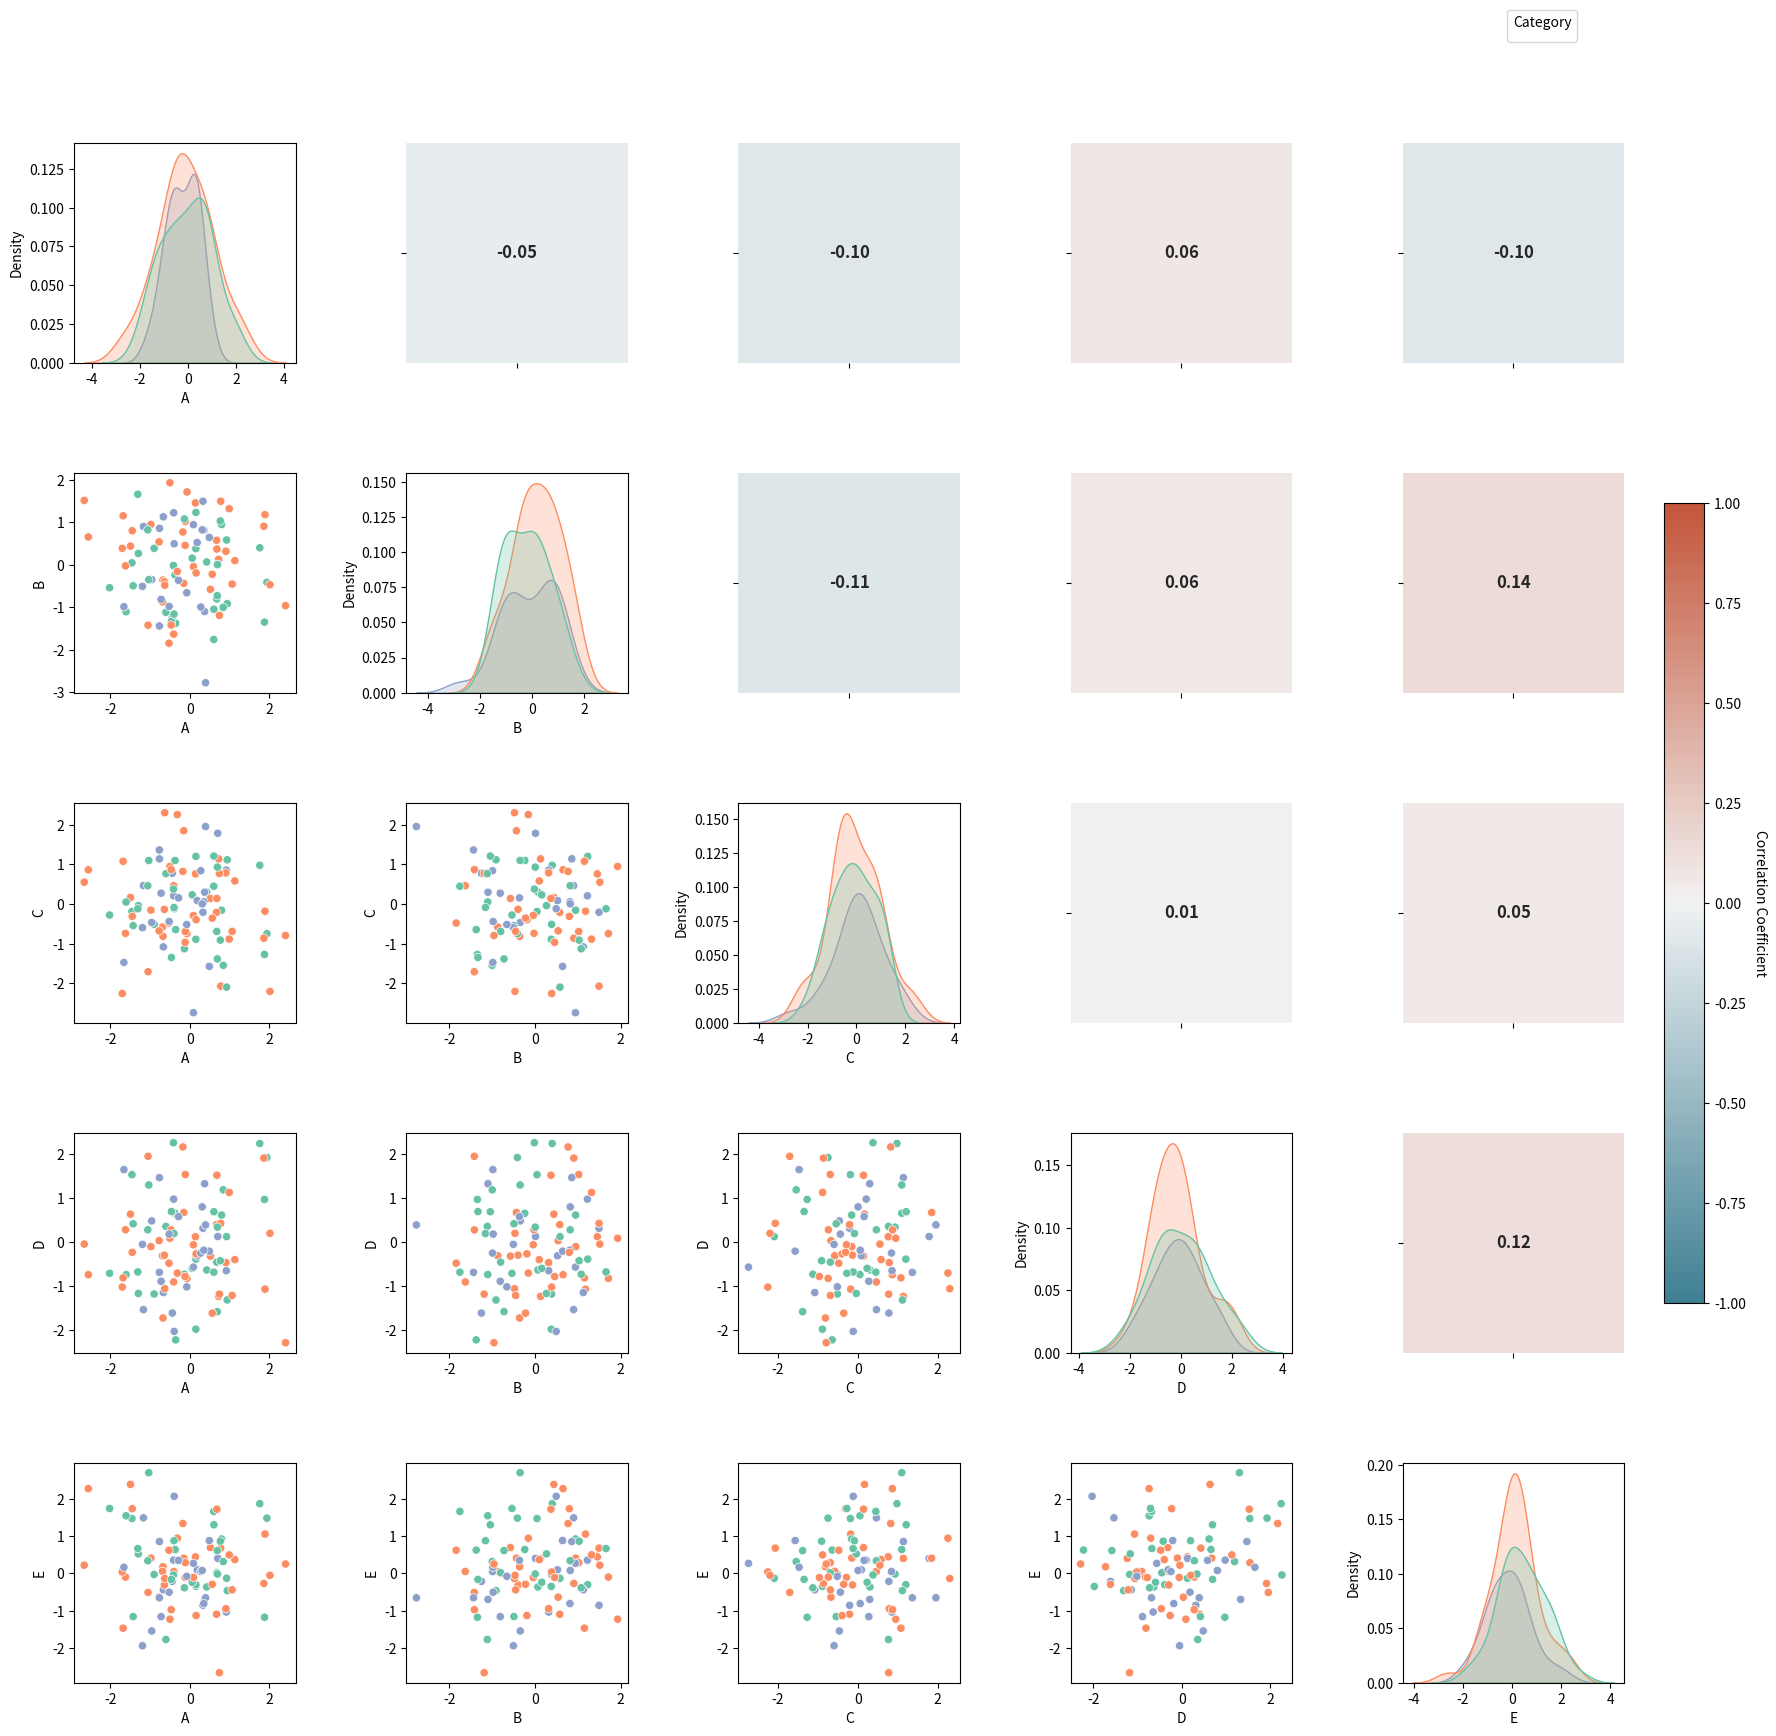

The matplotlib source for this figure:
import matplotlib.pyplot as plt
import seaborn as sns
import pandas as pd
import numpy as np

# Setup data
np.random.seed(0)
data = np.random.randn(100, 5)
categories = np.random.choice(['Group 1', 'Group 2', 'Group 3'], size=100)
df = pd.DataFrame(data, columns=['A', 'B', 'C', 'D', 'E'])
df['Category'] = categories

# Compute the correlation matrix
corr = df.select_dtypes(include=[np.number]).corr()

# Prepare the figure and axes
fig, axes = plt.subplots(5, 5, figsize=(20, 20))

# Define the color map and palette
cmap = sns.diverging_palette(220, 20, as_cmap=True)
palette = sns.color_palette("Set2", n_colors=3)

for i in range(5):
    for j in range(5):
        ax = axes[i][j]
        if i != j:
            if i < j:
                # Display correlation coefficients in a heatmap
                sns.heatmap(pd.DataFrame([corr.iloc[i, j]]), annot=True, fmt=".2f", cmap=cmap, ax=ax, cbar=False, vmin=-1, vmax=1, annot_kws={'size': 12, 'weight': 'bold'})
                ax.set_xticklabels([])
                ax.set_yticklabels([])
            else:
                # Scatter plot for other cells
                sns.scatterplot(data=df, x=df.columns[j], y=df.columns[i], hue="Category", palette=palette, ax=ax, legend=False)
        else:
            # KDE plots on the diagonal
            sns.kdeplot(data=df, x=df.columns[i], hue="Category", fill=True, palette=palette, ax=ax)
            ax.get_legend().remove()

# Adjusting layout
plt.subplots_adjust(hspace=0.5, wspace=0.5)

# Add a colorbar
cbar_ax = fig.add_axes([0.92, 0.3, 0.02, 0.4])  # Smaller and more refined placement
sm = plt.cm.ScalarMappable(cmap=cmap, norm=plt.Normalize(vmin=-1, vmax=1))
cbar = fig.colorbar(sm, cax=cbar_ax)
cbar.set_label('Correlation Coefficient', rotation=270, labelpad=15)

# Global legend for the categories
handles, labels = axes[0, 0].get_legend_handles_labels()
legend = fig.legend(handles, labels, loc='upper right', bbox_to_anchor=(0.88, 0.95), title="Category")

# Save and show the plot
plt.savefig('final_adjusted_plot.png')
plt.show()
